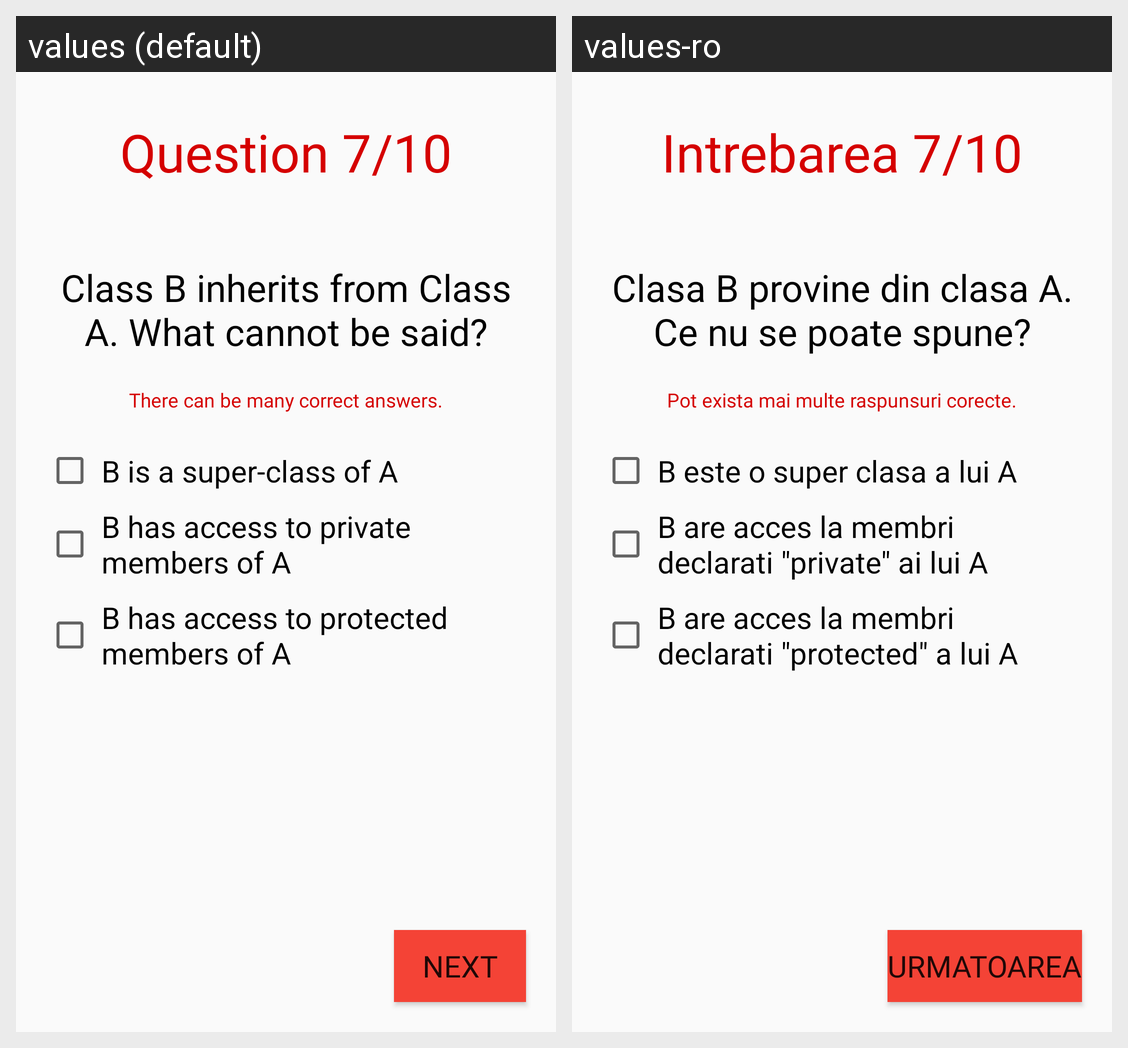

Strings drawn on this Android screen and how each of the app's shown locales translates them:
Android screen res/layout/activity_seventh_question.xml rendered under 2 locales, left to right: values (default), values-ro. Device: Nexus 5 (rendered at 1080×1920; each locale shown at half size, 540×960, under a caption strip naming it); theme AppTheme.
Strings drawn on this screen, with the default value and each locale's value (text and hints the layout hard-codes, and strings that could not be matched under every locale, appear in the picture but are not listed):

q7
  values: Question 7/10
  values-ro: Intrebarea 7/10

question7
  values: Class B inherits from Class A. What cannot be said?
  values-ro: Clasa B provine din clasa A. Ce nu se poate spune?

indication
  values: There can be many correct answers.
  values-ro: Pot exista mai multe raspunsuri corecte.

a7
  values: B is a super-class of A
  values-ro: B este o super clasa a lui A

b7
  values: B has access to private members of A
  values-ro: B are acces la membri declarati "private" ai lui A

c7
  values: B has access to protected members of A
  values-ro: B are acces la membri declarati "protected" a lui A

next
  values: Next
  values-ro: Urmatoarea
